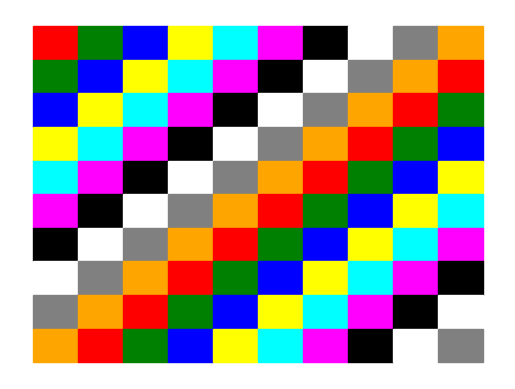

This figure's Python source:
import matplotlib.pyplot as plt

class GridGenerator:
    COLORS = [
        'red', 'green', 'blue', 'yellow', 'cyan',
        'magenta', 'black', 'white', 'gray', 'orange'
    ]

    @staticmethod
    def generate_grid():
        fig, ax = plt.subplots()
        for i in range(10):
            for j in range(10):
                color = GridGenerator.COLORS[(i + j) % len(GridGenerator.COLORS)]
                ax.add_patch(plt.Rectangle((j, 9 - i), 1, 1, color=color))
        ax.set_xlim(-0.5, 10.5)
        ax.set_ylim(-0.5, 10.5)
        ax.axis('off')
        plt.show()

if __name__ == '__main__':
    GridGenerator.generate_grid()
